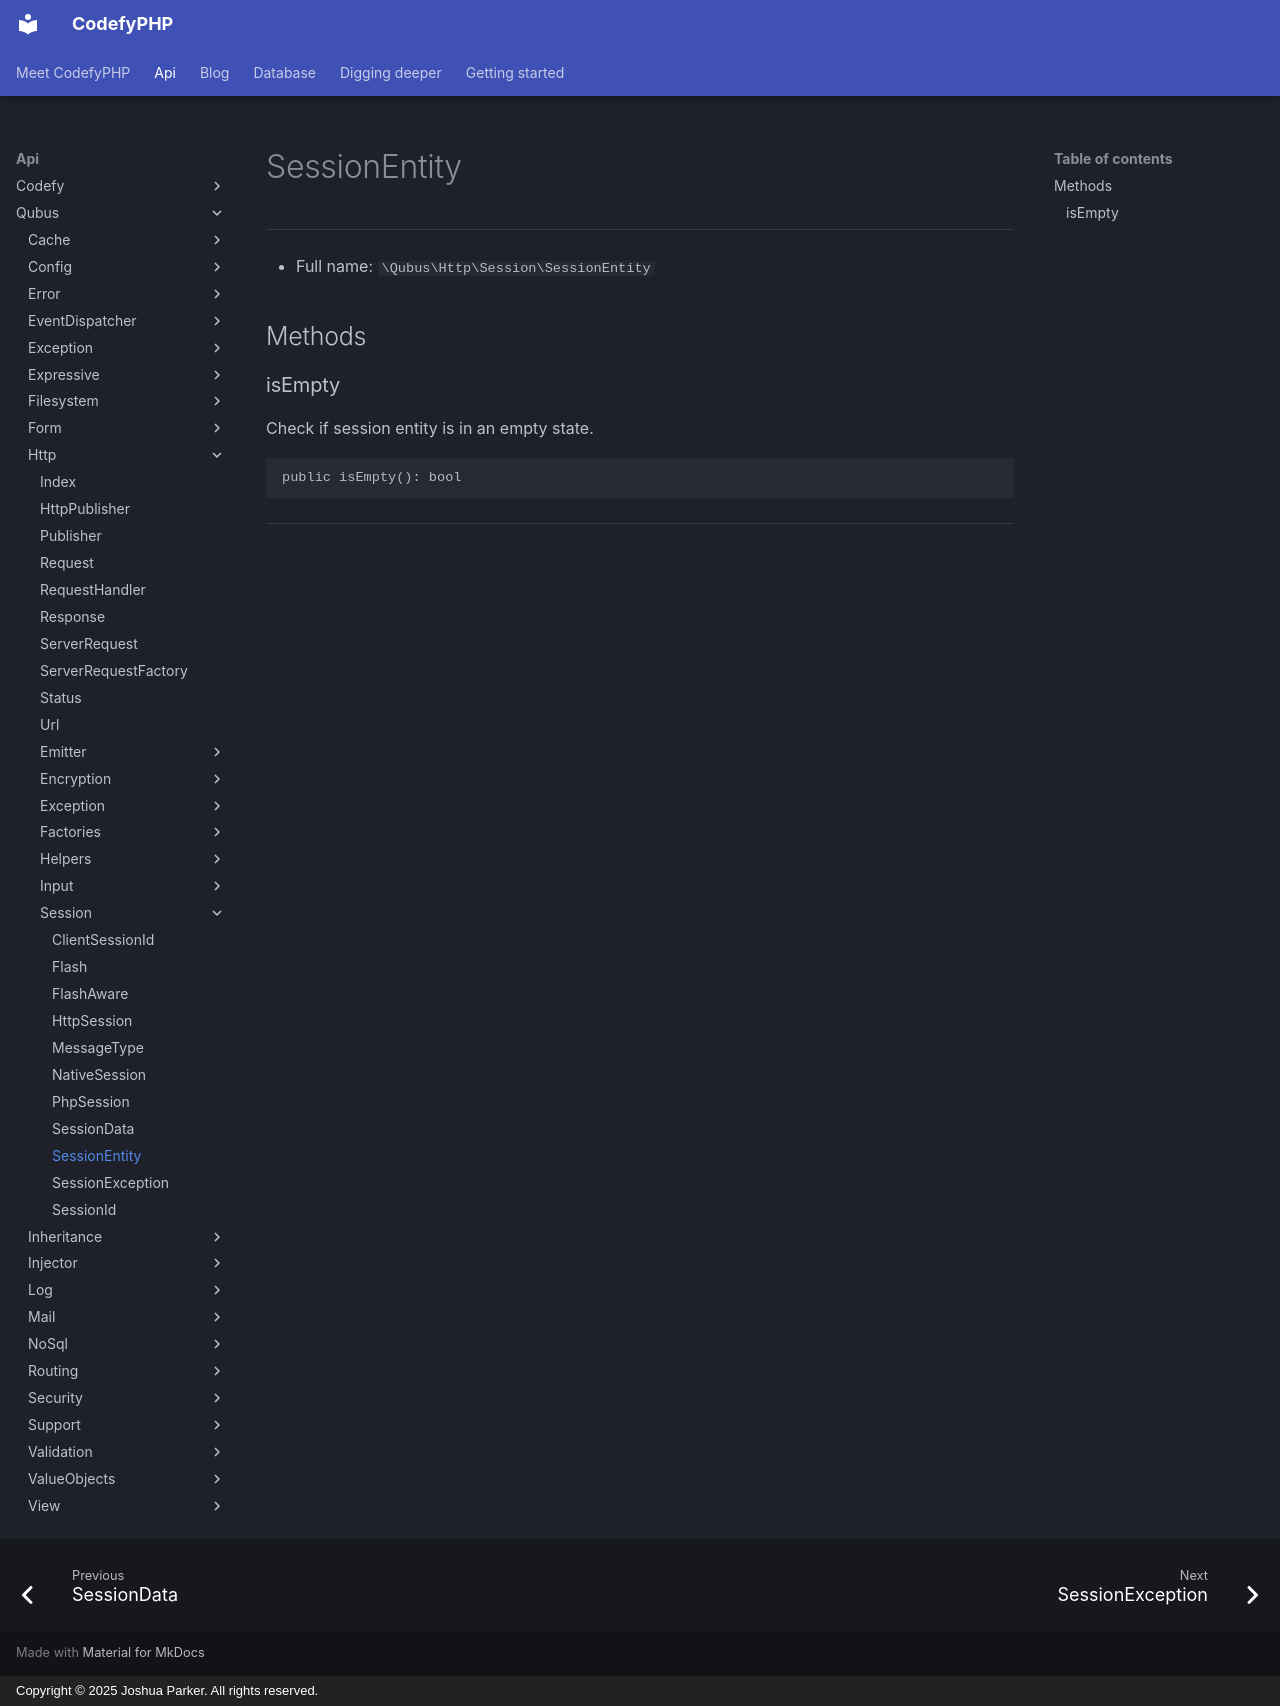

repository: codefyphp/docs · page: api/Qubus/Http/Session/SessionEntity/index.html · generator: mkdocs · copyright: Copyright © 2025 Joshua Parker. All rights reserved.

# SessionEntity

***

* Full name: `\Qubus\Http\Session\SessionEntity`

## Methods

### isEmpty

Check if session entity is in an empty state.

```php
public isEmpty(): bool
```

***
